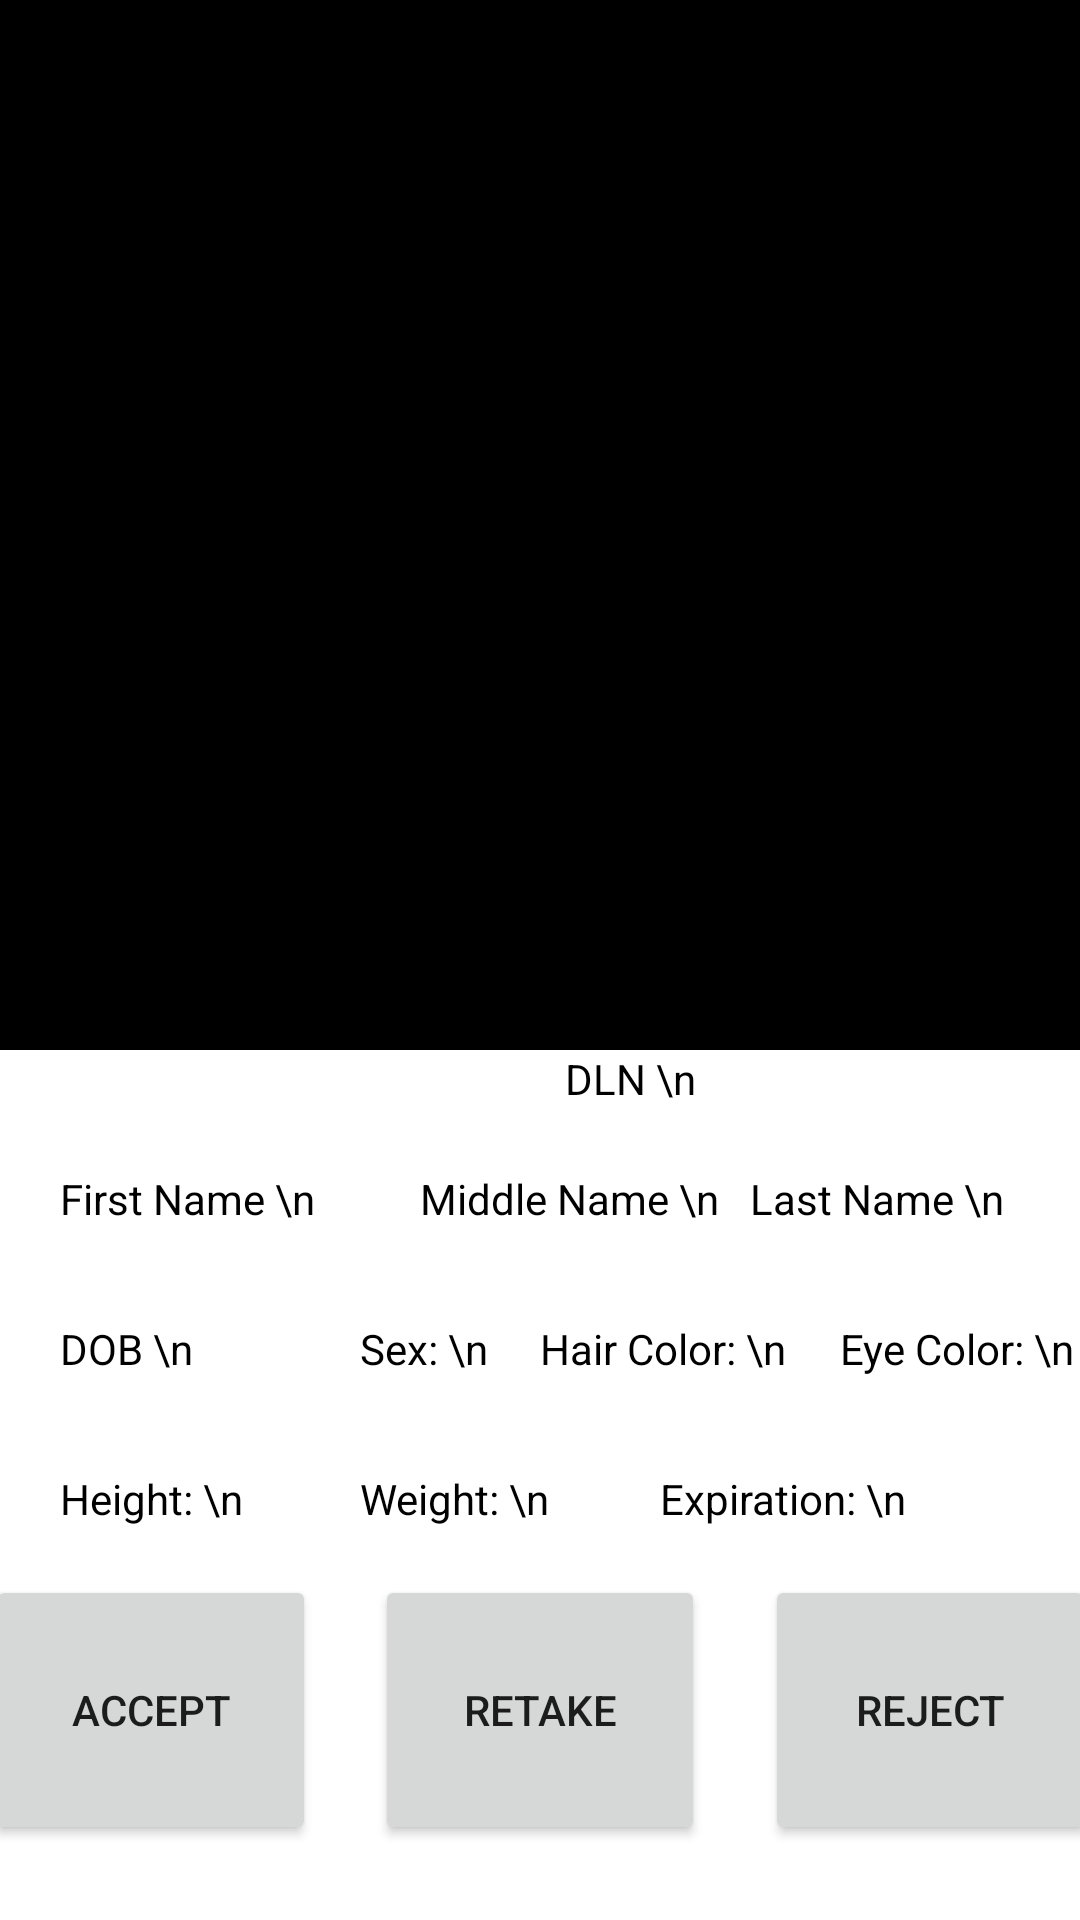

Reconstruct the res/layout file that produces this screen, plus the resources it refers to.
<!-- AndroidManifest.xml: application theme Theme.IDScanningApp -->
<!-- res/layout/activity_scanning_review.xml -->
<?xml version="1.0" encoding="utf-8"?>
<androidx.constraintlayout.widget.ConstraintLayout xmlns:android="http://schemas.android.com/apk/res/android"
    xmlns:tools="http://schemas.android.com/tools"
    android:layout_width="match_parent"
    android:layout_height="match_parent"
    android:background="@color/white"
    tools:context=".ScanningReviewActivity"
    xmlns:app="http://schemas.android.com/apk/res-auto">


    

    <ImageView
        android:id="@+id/Image_Preview_Pane"
        android:layout_width="match_parent"
        android:layout_height="350dp"
        android:background="@color/black"
        tools:layout_editor_absoluteY="0dp"
        app:layout_constraintTop_toTopOf="parent"/>

    
    <Button
        android:id="@+id/Flip_Photo_Button_L"
        android:layout_width="45dp"
        android:layout_height="350dp"
        app:layout_constraintTop_toTopOf="parent"
        app:layout_constraintLeft_toLeftOf="@+id/Image_Preview_Pane"
        android:background="@android:color/transparent"
        android:text="Flip"/>

    <Button
        android:id="@+id/Flip_Photo_Button_R"
        android:layout_width="45dp"
        android:layout_height="350dp"
        app:layout_constraintRight_toRightOf="@+id/Image_Preview_Pane"
        app:layout_constraintTop_toTopOf="parent"
        android:background="@android:color/transparent"
        android:text="Flip"/>

    <TextView
        android:id="@+id/DLN_Scanned"
        android:textColor="@color/black"
        android:text="DLN \n"
        android:textAlignment="center"
        android:layout_width="180dp"
        android:layout_height="50dp"
        android:layout_marginLeft="120dp"
        app:layout_constraintTop_toBottomOf="@+id/Image_Preview_Pane"
        app:layout_constraintLeft_toLeftOf="@+id/Image_Preview_Pane"/>

    <TextView
        android:id="@+id/First_Name_Scanned"
        android:text="First Name \n"
        android:textColor="@color/black"
        android:layout_width="180dp"
        android:layout_height="50dp"
        android:layout_marginTop="40dp"
        android:layout_marginLeft="20dp"
        app:layout_constraintTop_toBottomOf="@+id/Image_Preview_Pane"
        app:layout_constraintLeft_toLeftOf="@+id/Image_Preview_Pane"/>

    <TextView
        android:id="@+id/Middle_Name_Scanned"
        android:text="Middle Name \n"
        android:textColor="@color/black"
        android:layout_width="180dp"
        android:layout_height="50dp"
        android:layout_marginTop="40dp"
        android:layout_marginLeft="140dp"
        app:layout_constraintTop_toBottomOf="@+id/Image_Preview_Pane"
        app:layout_constraintLeft_toLeftOf="@+id/Image_Preview_Pane"/>

    <TextView
        android:id="@+id/Last_Name_Scanned"
        android:text="Last Name \n"
        android:textColor="@color/black"
        android:layout_width="150dp"
        android:layout_height="50dp"
        android:layout_marginTop="40dp"
        android:layout_marginLeft="250dp"
        app:layout_constraintTop_toBottomOf="@+id/Image_Preview_Pane"
        app:layout_constraintLeft_toLeftOf="@+id/Image_Preview_Pane"/>

    <TextView
        android:id="@+id/DOB_Scanned"
        android:text="DOB \n"
        android:textColor="@color/black"
        android:layout_width="180dp"
        android:layout_marginLeft="20dp"
        android:layout_height="50dp"
        app:layout_constraintTop_toBottomOf="@+id/Last_Name_Scanned"
        app:layout_constraintLeft_toLeftOf="@+id/Image_Preview_Pane"/>

    <TextView
        android:id="@+id/Sex_Scanned"
        android:text="Sex: \n"
        android:textColor="@color/black"
        android:layout_width="180dp"
        android:layout_height="50dp"
        android:layout_marginLeft="120dp"
        app:layout_constraintTop_toBottomOf="@+id/Last_Name_Scanned"
        app:layout_constraintLeft_toLeftOf="@+id/Image_Preview_Pane"/>

    <TextView
        android:id="@+id/Hair_Color_Scanned"
        android:text="Hair Color: \n"
        android:textColor="@color/black"
        android:layout_width="180dp"
        android:layout_height="50dp"
        android:layout_marginLeft="180dp"
        app:layout_constraintTop_toBottomOf="@+id/Last_Name_Scanned"
        app:layout_constraintLeft_toLeftOf="@+id/Image_Preview_Pane"/>

    <TextView
        android:id="@+id/Eye_Color_Scanned"
        android:text="Eye Color: \n"
        android:textColor="@color/black"
        android:layout_width="120dp"
        android:layout_height="50dp"
        android:layout_marginLeft="280dp"
        app:layout_constraintTop_toBottomOf="@+id/Last_Name_Scanned"
        app:layout_constraintLeft_toLeftOf="@+id/Image_Preview_Pane"/>

    <TextView
        android:id="@+id/Height_Scanned"
        android:text="Height: \n"
        android:textColor="@color/black"
        android:layout_width="180dp"
        android:layout_height="50dp"
        android:layout_marginLeft="20dp"
        app:layout_constraintTop_toBottomOf="@+id/DOB_Scanned"
        app:layout_constraintLeft_toLeftOf="@+id/Image_Preview_Pane"/>

    <TextView
        android:id="@+id/Weight_Scanned"
        android:text="Weight: \n"
        android:textColor="@color/black"
        android:layout_width="180dp"
        android:layout_height="50dp"
        android:layout_marginLeft="120dp"
        app:layout_constraintTop_toBottomOf="@+id/DOB_Scanned"
        app:layout_constraintLeft_toLeftOf="@+id/Image_Preview_Pane"/>

    <TextView
        android:id="@+id/Expiration_Scanned"
        android:text="Expiration: \n"
        android:textColor="@color/black"
        android:layout_width="180dp"
        android:layout_height="50dp"
        android:layout_marginLeft="220dp"
        app:layout_constraintTop_toBottomOf="@+id/DOB_Scanned"
        app:layout_constraintLeft_toLeftOf="@+id/Image_Preview_Pane"/>

    <Button
        android:id="@+id/Accept_Button"
        android:layout_width="110dp"
        android:layout_height="90dp"
        android:layout_marginTop="10dp"
        android:layout_marginRight="20dp"
        app:layout_constraintRight_toLeftOf="@+id/Retake_Button"
        app:layout_constraintTop_toTopOf="@+id/Height_Scanned"
        app:layout_constraintBottom_toBottomOf="parent"
        android:text="Accept"/>

    <Button
        android:id="@+id/Retake_Button"
        android:layout_width="110dp"
        android:layout_height="90dp"
        android:layout_marginTop="10dp"
        app:layout_constraintLeft_toLeftOf="parent"
        app:layout_constraintRight_toRightOf="parent"
        app:layout_constraintTop_toTopOf="@+id/Height_Scanned"
        app:layout_constraintBottom_toBottomOf="parent"
        android:text="Retake"/>



    <Button
        android:id="@+id/Reject_Button"
        android:layout_width="110dp"
        android:layout_height="90dp"
        android:layout_marginTop="10dp"
        android:layout_marginLeft="20dp"
        app:layout_constraintLeft_toRightOf="@+id/Retake_Button"
        app:layout_constraintTop_toTopOf="@+id/Height_Scanned"
        app:layout_constraintBottom_toBottomOf="parent"
        android:text="Reject"/>

    <TextView
        android:id="@+id/Customer_Flag"
        android:textAlignment="center"
        android:textAllCaps="true"
        android:textFontWeight="@integer/material_motion_duration_long_2"
        android:layout_width="500dp"
        android:layout_height="50dp"
        android:layout_marginTop="-50dp"
        app:layout_constraintLeft_toLeftOf="parent"
        app:layout_constraintRight_toRightOf="parent"
        app:layout_constraintTop_toTopOf="parent"
        app:layout_constraintBottom_toBottomOf="parent"/>



</androidx.constraintlayout.widget.ConstraintLayout>
<!-- resources referenced by this layout -->
<resources>
  <color name="black">#FF000000</color>
  <color name="white">#FFFFFFFF</color>
  <style name="Theme.IDScanningApp" parent="Theme.MaterialComponents.DayNight.DarkActionBar">
          
          <item name="colorPrimary">@color/purple_500</item>
          <item name="colorPrimaryVariant">@color/purple_700</item>
          <item name="colorOnPrimary">@color/white</item>
          
          <item name="colorSecondary">@color/teal_200</item>
          <item name="colorSecondaryVariant">@color/teal_700</item>
          <item name="colorOnSecondary">@color/black</item>
          
          <item name="android:statusBarColor">?attr/colorPrimaryVariant</item>
          
      </style>
  <color name="purple_500">#FF6200EE</color>
  <color name="purple_700">#FF3700B3</color>
  <color name="teal_200">#FF03DAC5</color>
  <color name="teal_700">#FF018786</color>
</resources>
